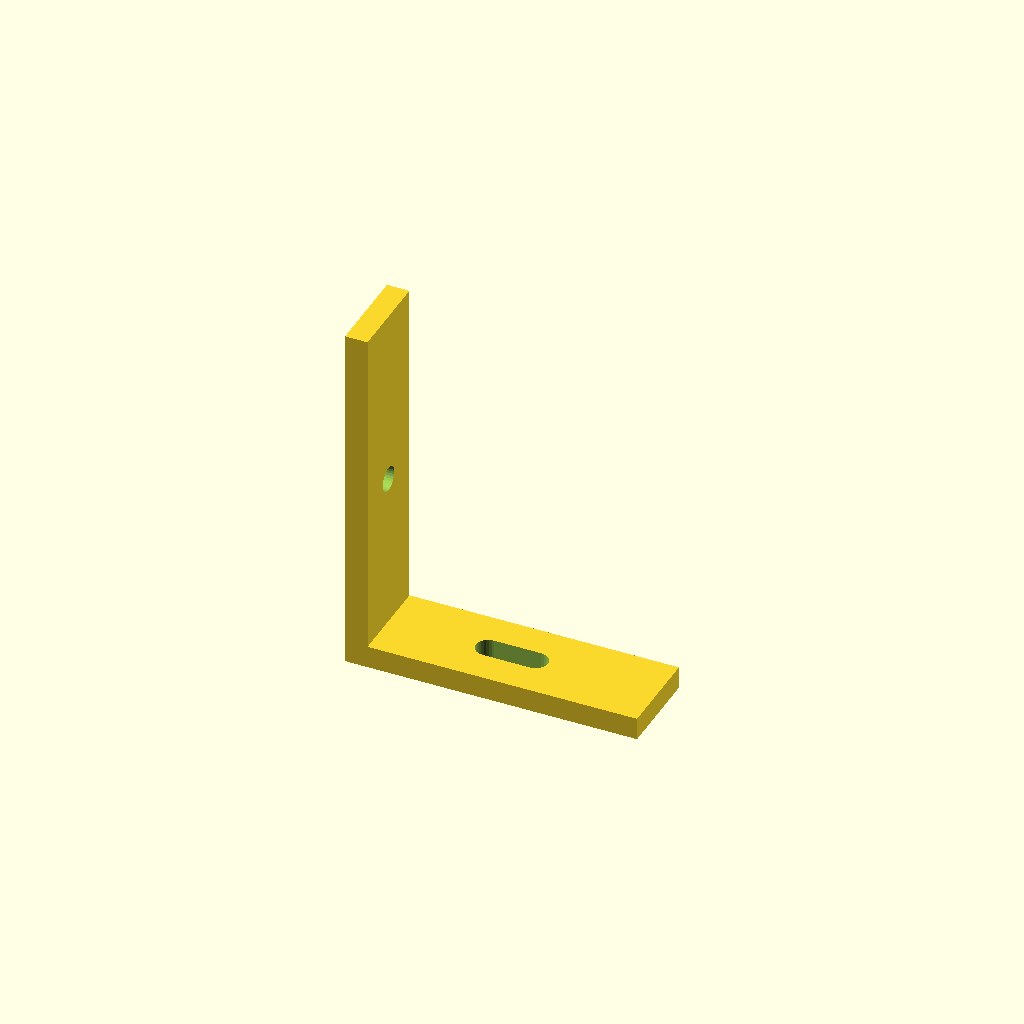
Cell 1 — every parameter at its default value.
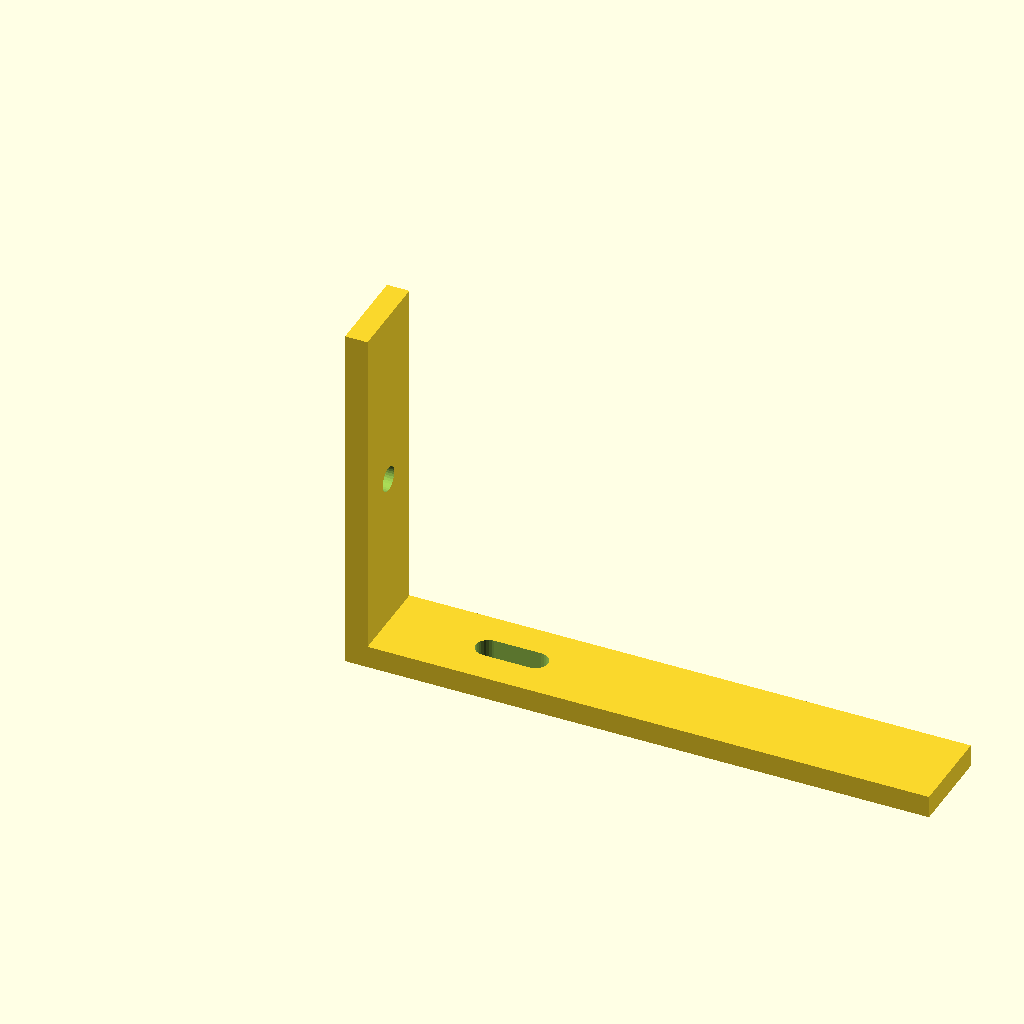
Cell 2 — base_len set to 130, the other parameters unchanged.
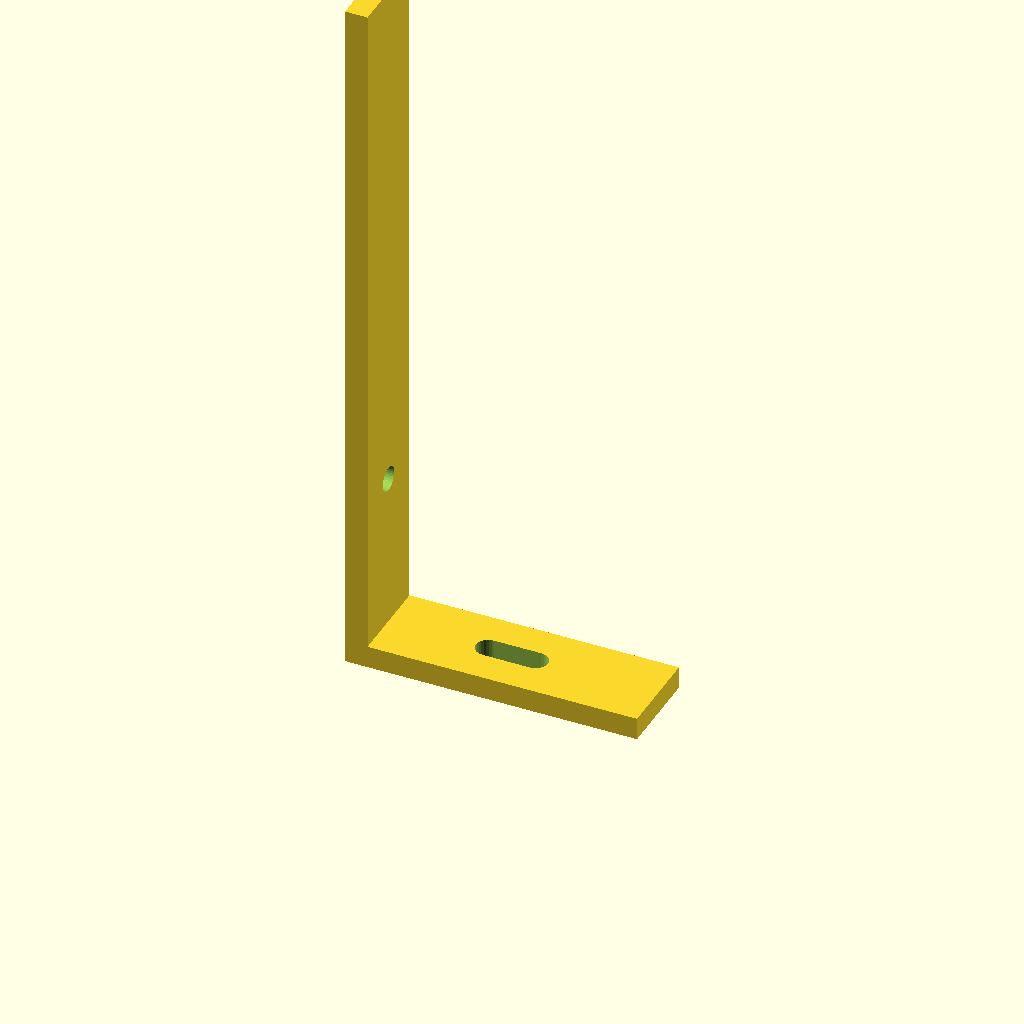
Cell 3: upright_h = 160 (everything else at default).
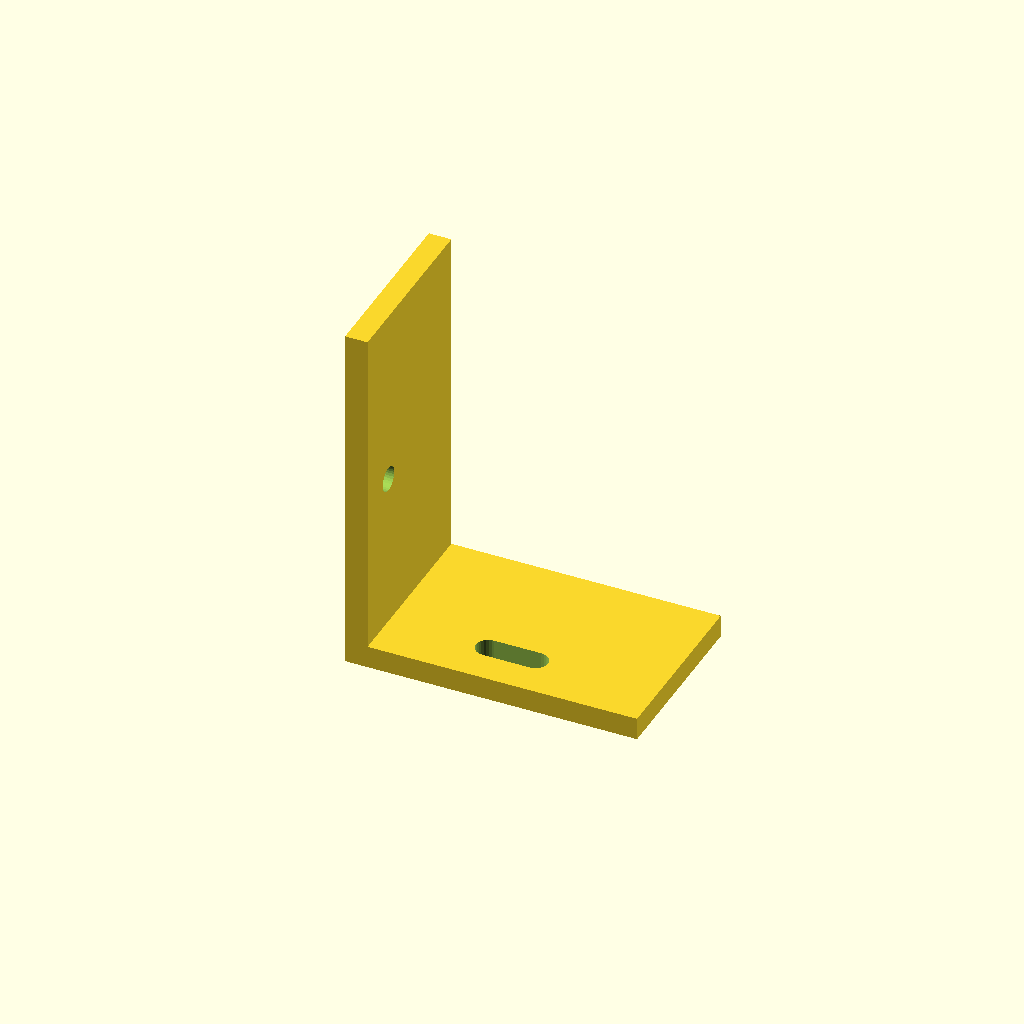
Cell 4 — flange_w set to 40, the other parameters unchanged.
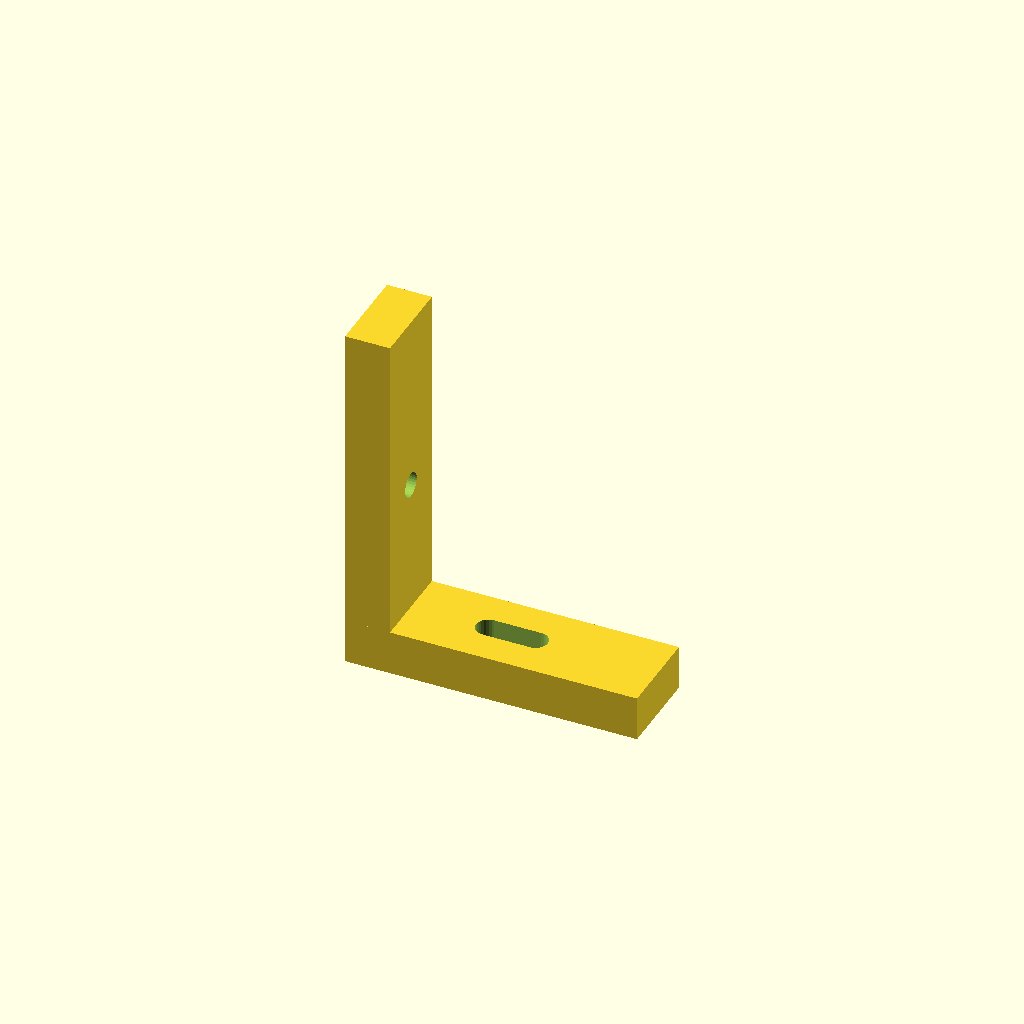
Cell 5: mat_t = 10 (everything else at default).
One fixed orthographic camera (rotation 55°, 0°, 25°; colour scheme Cornfield) for every cell.
Source of the model, optional_data/data/gen2/lbrackets/part_0026.scad:
$fn = 32;

// ----------------------------------------------------------------------
// L-bracket: 65 x 20 x 80 mm
// ----------------------------------------------------------------------

// --- parameters (mm) ---
base_len = 65;            // horizontal leg, X
upright_h = 80;           // vertical leg, Z
flange_w = 20;            // bracket depth, Y
mat_t = 5;                // plate thickness
hole_d = 5.5;             // clearance for M5
slot_l = 16;              // adjustment slot length

module hole_z(px, py) {
  translate([px, py, -2.5]) cylinder(h = mat_t + 5, d = hole_d);
}
module hole_x(pz, py) {
  translate([-2.5, py, pz]) rotate([0, 90, 0]) cylinder(h = mat_t + 5, d = hole_d);
}
module adjust_slot(px, py) {
  hull() {
    translate([px - (slot_l - hole_d) / 2, py, -2.5]) cylinder(h = mat_t + 5, d = hole_d);
    translate([px + (slot_l - hole_d) / 2, py, -2.5]) cylinder(h = mat_t + 5, d = hole_d);
  }
}

difference() {
  union() {
    /* horizontal leg */
    cube([base_len, flange_w, mat_t]);
    /* vertical leg, overlapping the corner block */
    cube([mat_t, flange_w, upright_h]);
  }
  adjust_slot(32.5, 10);
  hole_x(40, 10);
}
Customizer parameters (derived from the source; name, type, default, range or options):
base_len: number, default 65
upright_h: number, default 80
flange_w: number, default 20
mat_t: number, default 5
hole_d: number, default 5.5
slot_l: number, default 16
